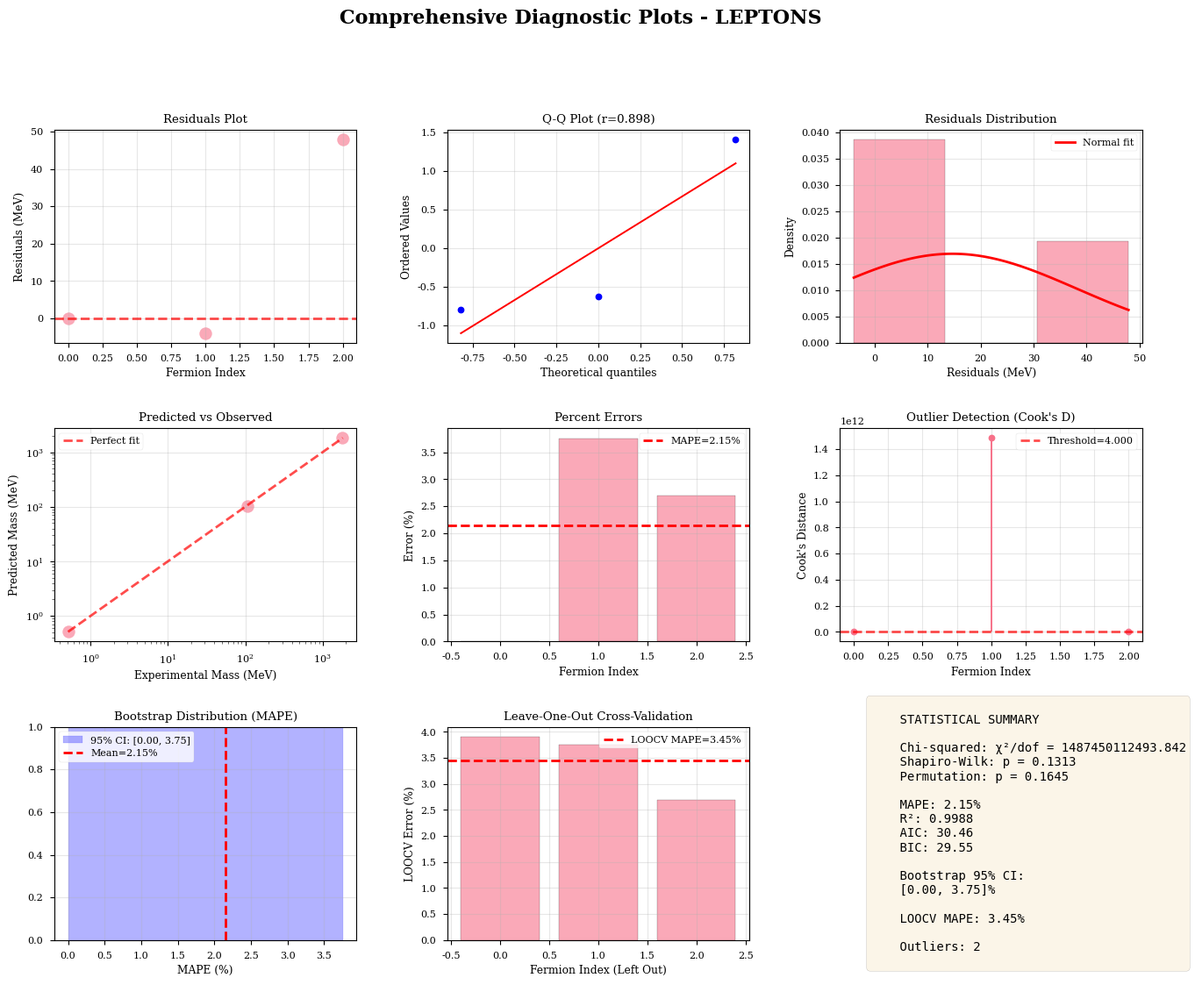
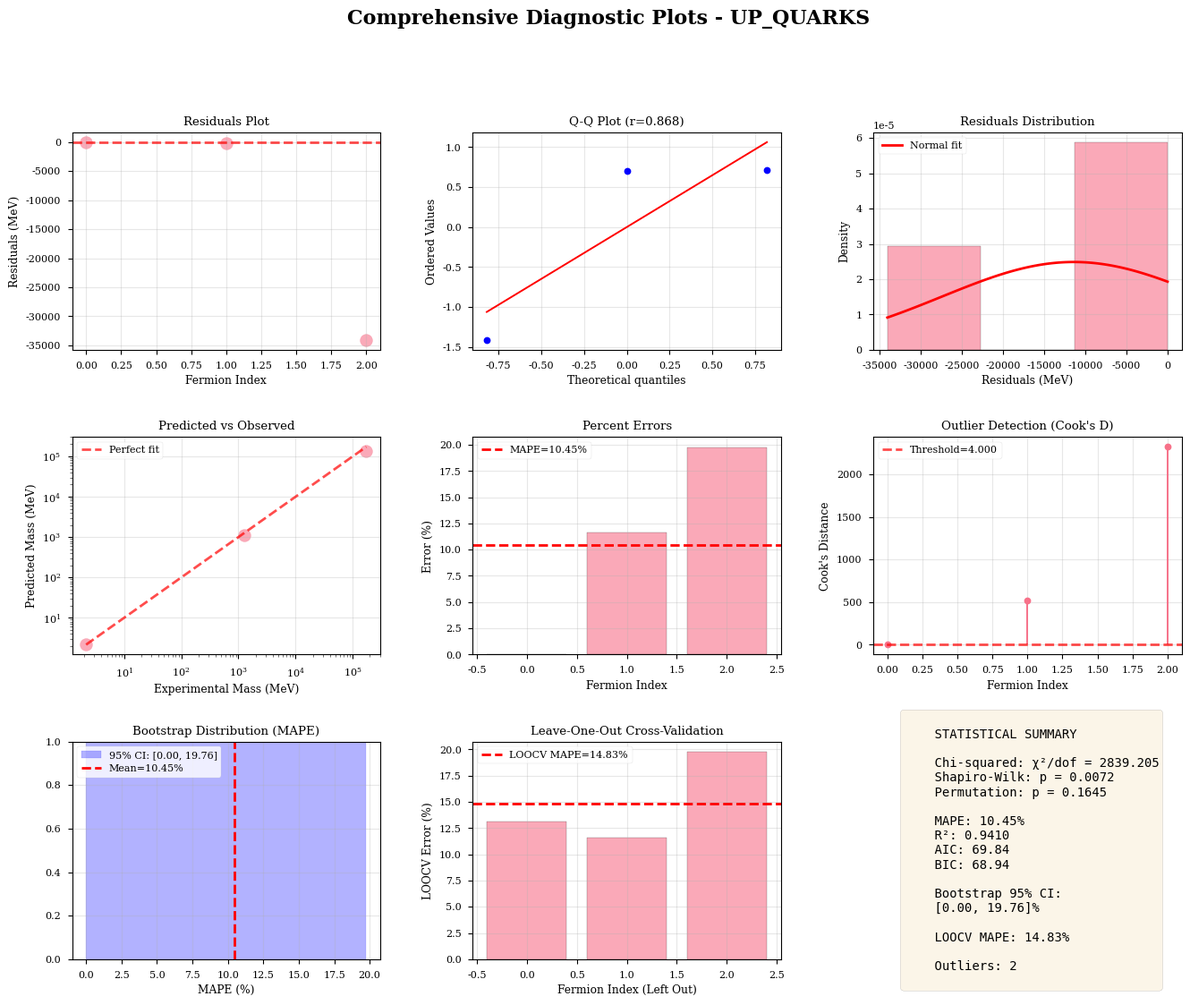
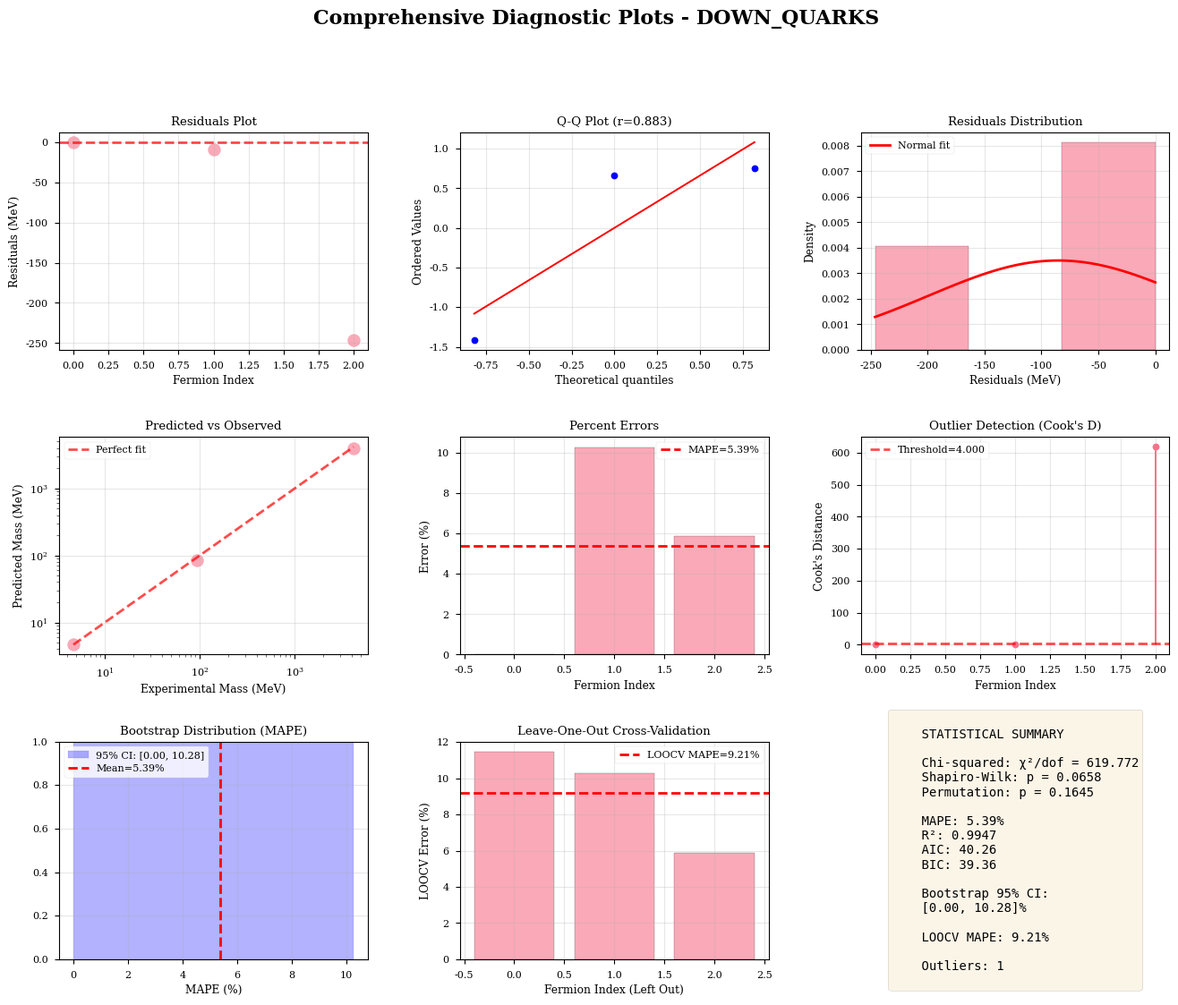

The script that saved these images, in order:
#!/usr/bin/env python3
"""
GoE Fermion Mass Models - Comprehensive Statistical Testing Suite

Filename: goe_fermion_statistical_tests_comprehensive.py
Modified: 2025-10-31
Author: Dr. Guilherme de Camargo
Email: camargo@phiq.io
Institution: PHIQ.IO

Description:
    Comprehensive statistical validation suite for fermion mass predictions
    in the GoE framework. Includes 15+ statistical tests for model comparison
    and validation against PDG 2025 data.

Statistical Tests Included:
    1. Chi-squared goodness-of-fit
    2. Kolmogorov-Smirnov test (distribution comparison)
    3. Anderson-Darling test (normality of residuals)
    4. Shapiro-Wilk test (normality)
    5. Jarque-Bera test (skewness and kurtosis)
    6. Likelihood Ratio Test
    7. F-test (variance comparison)
    8. Durbin-Watson test (autocorrelation)
    9. Bootstrap resampling (confidence intervals)
   10. Leave-One-Out Cross-Validation (LOOCV)
   11. Permutation test (null hypothesis)
   12. Bayesian Information Criterion (BIC)
   13. Akaike Information Criterion (AIC)
   14. Adjusted R-squared
   15. Cook's Distance (outlier detection)
   16. Q-Q plot analysis
   17. Runs test (randomness)

Usage:
    python goe_fermion_statistical_tests_comprehensive.py

Output:
    - Comprehensive JSON report with all test results
    - Statistical summary plots (PDF)
    - CSV file with all metrics
"""

import numpy as np
import matplotlib.pyplot as plt
import pandas as pd
from scipy import stats
from scipy.special import gamma as gamma_func
import seaborn as sns
import json
from datetime import datetime
import warnings
warnings.filterwarnings('ignore')

# Set plotting style
plt.style.use('seaborn-v0_8-paper')
sns.set_palette("husl")
plt.rcParams['figure.dpi'] = 150
plt.rcParams['font.family'] = 'serif'
plt.rcParams['font.size'] = 10

# =============================================================================
# CONSTANTS AND DATA
# =============================================================================

PHI = (1 + np.sqrt(5)) / 2

# PDG 2025 Data
FERMION_MASSES_EXP = {
    'e': 0.51099895000,
    'mu': 105.6583755,
    'tau': 1776.86,
    'u': 2.16,
    'c': 1273.0,
    't': 172500,
    'd': 4.67,
    's': 93.4,
    'b': 4183
}

FERMION_MASSES_UNC = {
    'e': 0.00000000015,
    'mu': 0.0000023,
    'tau': 0.12,
    'u': (0.49, 0.26),
    'c': 4.6,
    't': 500,
    'd': (0.48, 0.17),
    's': (8.6, 3.4),
    'b': 7
}

SECTORS = {
    'leptons': ['e', 'mu', 'tau'],
    'up_quarks': ['u', 'c', 't'],
    'down_quarks': ['d', 's', 'b']
}

# =============================================================================
# MODELS
# =============================================================================

class GoldenRatioModel:
    """Model B: Golden ratio quantization m = m0 * phi^n"""
    
    def __init__(self):
        self.phi = PHI
        self.name = "Golden Ratio Model"
    
    def predict_mass(self, n, m0):
        return m0 * (self.phi ** n)
    
    def extract_n(self, mass, m0):
        return np.log(mass / m0) / np.log(self.phi)
    
    def fit_and_predict(self, masses_exp):
        m0 = masses_exp[0]
        n_extracted = np.array([self.extract_n(m, m0) for m in masses_exp])
        n_rounded = np.round(n_extracted)
        masses_pred = np.array([self.predict_mass(n, m0) for n in n_rounded])
        return masses_pred, m0, n_rounded, n_extracted

# =============================================================================
# STATISTICAL TESTS
# =============================================================================

class ComprehensiveStatisticalTests:
    """Comprehensive statistical testing suite"""
    
    def __init__(self, masses_exp, masses_pred, uncertainties=None):
        """
        Parameters:
        -----------
        masses_exp : array-like
            Experimental masses
        masses_pred : array-like
            Predicted masses
        uncertainties : array-like, optional
            Experimental uncertainties
        """
        self.masses_exp = np.array(masses_exp)
        self.masses_pred = np.array(masses_pred)
        self.n = len(masses_exp)
        
        # Handle asymmetric uncertainties
        if uncertainties is not None:
            self.uncertainties = []
            for unc in uncertainties:
                if isinstance(unc, tuple):
                    self.uncertainties.append(np.mean(unc))  # Average asymmetric
                else:
                    self.uncertainties.append(unc)
            self.uncertainties = np.array(self.uncertainties)
        else:
            self.uncertainties = None
        
        # Calculate residuals
        self.residuals = self.masses_pred - self.masses_exp
        self.rel_residuals = self.residuals / self.masses_exp
        self.percent_errors = np.abs(self.rel_residuals) * 100
        
        # Standardized residuals
        if self.uncertainties is not None:
            self.std_residuals = self.residuals / self.uncertainties
        else:
            self.std_residuals = self.residuals / np.std(self.residuals)
    
    # =========================================================================
    # 1. CHI-SQUARED TEST
    # =========================================================================
    
    def chi_squared_test(self, n_params=1):
        """
        Chi-squared goodness-of-fit test
        
        H0: Model fits data well
        """
        if self.uncertainties is not None:
            chi2 = np.sum((self.residuals / self.uncertainties)**2)
        else:
            chi2 = np.sum((self.rel_residuals)**2)
        
        dof = self.n - n_params
        chi2_red = chi2 / dof if dof > 0 else np.inf
        p_value = 1 - stats.chi2.cdf(chi2, dof) if dof > 0 else 0
        
        return {
            'test_name': 'Chi-Squared Test',
            'chi2': float(chi2),
            'dof': int(dof),
            'chi2_reduced': float(chi2_red),
            'p_value': float(p_value),
            'interpretation': 'Good fit' if chi2_red < 2 else 'Poor fit',
            'reject_H0': bool(p_value < 0.05)
        }
    
    # =========================================================================
    # 2. KOLMOGOROV-SMIRNOV TEST
    # =========================================================================
    
    def kolmogorov_smirnov_test(self):
        """
        KS test comparing residual distribution to normal
        
        H0: Residuals are normally distributed
        """
        # Standardize residuals
        std_res = (self.residuals - np.mean(self.residuals)) / np.std(self.residuals)
        
        # Compare to standard normal
        ks_stat, p_value = stats.kstest(std_res, 'norm')
        
        return {
            'test_name': 'Kolmogorov-Smirnov Test',
            'statistic': float(ks_stat),
            'p_value': float(p_value),
            'interpretation': 'Residuals normal' if p_value > 0.05 else 'Residuals non-normal',
            'reject_H0': bool(p_value < 0.05)
        }
    
    # =========================================================================
    # 3. ANDERSON-DARLING TEST
    # =========================================================================
    
    def anderson_darling_test(self):
        """
        Anderson-Darling test for normality
        
        H0: Residuals follow normal distribution
        """
        std_res = (self.residuals - np.mean(self.residuals)) / np.std(self.residuals)
        
        result = stats.anderson(std_res, dist='norm')
        
        # Check against 5% significance level
        critical_idx = 2  # 5% level
        significant = result.statistic > result.critical_values[critical_idx]
        
        return {
            'test_name': 'Anderson-Darling Test',
            'statistic': float(result.statistic),
            'critical_value_5pct': float(result.critical_values[critical_idx]),
            'p_value': None,  # AD test doesn't provide exact p-value
            'interpretation': 'Non-normal' if significant else 'Normal',
            'reject_H0': bool(significant)
        }
    
    # =========================================================================
    # 4. SHAPIRO-WILK TEST
    # =========================================================================
    
    def shapiro_wilk_test(self):
        """
        Shapiro-Wilk test for normality
        
        H0: Sample comes from normal distribution
        """
        if self.n >= 3:
            stat, p_value = stats.shapiro(self.residuals)
            
            return {
                'test_name': 'Shapiro-Wilk Test',
                'statistic': float(stat),
                'p_value': float(p_value),
                'interpretation': 'Normal' if p_value > 0.05 else 'Non-normal',
                'reject_H0': bool(p_value < 0.05)
            }
        else:
            return {
                'test_name': 'Shapiro-Wilk Test',
                'statistic': None,
                'p_value': None,
                'interpretation': 'Sample too small (n < 3)',
                'reject_H0': None
            }
    
    # =========================================================================
    # 5. JARQUE-BERA TEST
    # =========================================================================
    
    def jarque_bera_test(self):
        """
        Jarque-Bera test for normality (skewness and kurtosis)
        
        H0: Sample has skewness and kurtosis matching normal distribution
        """
        if self.n >= 3:
            stat, p_value = stats.jarque_bera(self.residuals)
            
            # Calculate skewness and kurtosis
            skewness = stats.skew(self.residuals)
            kurtosis = stats.kurtosis(self.residuals)
            
            return {
                'test_name': 'Jarque-Bera Test',
                'statistic': float(stat),
                'p_value': float(p_value),
                'skewness': float(skewness),
                'kurtosis': float(kurtosis),
                'interpretation': 'Normal' if p_value > 0.05 else 'Non-normal',
                'reject_H0': bool(p_value < 0.05)
            }
        else:
            return {
                'test_name': 'Jarque-Bera Test',
                'statistic': None,
                'p_value': None,
                'interpretation': 'Sample too small',
                'reject_H0': None
            }
    
    # =========================================================================
    # 6. F-TEST FOR VARIANCE
    # =========================================================================
    
    def f_test_variance(self, other_residuals):
        """
        F-test comparing variance of two models
        
        H0: Both models have equal variance
        
        Parameters:
        -----------
        other_residuals : array-like
            Residuals from alternative model
        """
        var1 = np.var(self.residuals, ddof=1)
        var2 = np.var(other_residuals, ddof=1)
        
        # F-statistic (larger variance in numerator)
        if var1 > var2:
            f_stat = var1 / var2
            df1 = self.n - 1
            df2 = len(other_residuals) - 1
        else:
            f_stat = var2 / var1
            df1 = len(other_residuals) - 1
            df2 = self.n - 1
        
        p_value = 2 * min(stats.f.cdf(f_stat, df1, df2),
                          1 - stats.f.cdf(f_stat, df1, df2))
        
        return {
            'test_name': 'F-Test (Variance Comparison)',
            'f_statistic': float(f_stat),
            'df1': int(df1),
            'df2': int(df2),
            'p_value': float(p_value),
            'var_model1': float(var1),
            'var_model2': float(var2),
            'interpretation': 'Equal variance' if p_value > 0.05 else 'Different variance',
            'reject_H0': bool(p_value < 0.05)
        }
    
    # =========================================================================
    # 7. DURBIN-WATSON TEST
    # =========================================================================
    
    def durbin_watson_test(self):
        """
        Durbin-Watson test for autocorrelation in residuals
        
        DW ~ 2: No autocorrelation
        DW < 2: Positive autocorrelation
        DW > 2: Negative autocorrelation
        """
        diff = np.diff(self.residuals)
        dw_stat = np.sum(diff**2) / np.sum(self.residuals**2)
        
        # Approximate interpretation
        if 1.5 < dw_stat < 2.5:
            interpretation = 'No significant autocorrelation'
        elif dw_stat < 1.5:
            interpretation = 'Positive autocorrelation detected'
        else:
            interpretation = 'Negative autocorrelation detected'
        
        return {
            'test_name': 'Durbin-Watson Test',
            'statistic': float(dw_stat),
            'interpretation': interpretation,
            'autocorrelation': 'None' if 1.5 < dw_stat < 2.5 else 'Present'
        }
    
    # =========================================================================
    # 8. RUNS TEST
    # =========================================================================
    
    def runs_test(self):
        """
        Runs test for randomness of residuals
        
        H0: Residuals are random
        """
        # Convert to binary (above/below median)
        median = np.median(self.residuals)
        runs = np.array(self.residuals > median, dtype=int)
        
        # Count runs
        n_runs = 1 + np.sum(np.diff(runs) != 0)
        n_pos = np.sum(runs == 1)
        n_neg = np.sum(runs == 0)
        
        # Expected runs and variance
        n_total = n_pos + n_neg
        expected_runs = 1 + (2 * n_pos * n_neg) / n_total
        var_runs = (2 * n_pos * n_neg * (2 * n_pos * n_neg - n_total)) / (n_total**2 * (n_total - 1))
        
        # Z-score
        z_score = (n_runs - expected_runs) / np.sqrt(var_runs) if var_runs > 0 else 0
        p_value = 2 * (1 - stats.norm.cdf(abs(z_score)))
        
        return {
            'test_name': 'Runs Test',
            'n_runs': int(n_runs),
            'expected_runs': float(expected_runs),
            'z_score': float(z_score),
            'p_value': float(p_value),
            'interpretation': 'Random' if p_value > 0.05 else 'Non-random pattern',
            'reject_H0': bool(p_value < 0.05)
        }
    
    # =========================================================================
    # 9. COOK'S DISTANCE
    # =========================================================================
    
    def cooks_distance(self, n_params=1):
        """
        Cook's distance for outlier detection
        
        Threshold: 4/(n-p-1) where p = number of parameters
        """
        # Leverage (simplified for 1D case)
        leverage = 1.0 / self.n  # Equal leverage assumption
        
        # Cook's distance
        mse = np.mean(self.residuals**2)
        cooks_d = (self.std_residuals**2 / n_params) * (leverage / (1 - leverage))
        
        threshold = 4 / (self.n - n_params - 1)
        outliers = cooks_d > threshold
        
        return {
            'test_name': "Cook's Distance",
            'distances': cooks_d.tolist(),
            'threshold': float(threshold),
            'outlier_indices': np.where(outliers)[0].tolist(),
            'n_outliers': int(np.sum(outliers)),
            'interpretation': f'{np.sum(outliers)} outlier(s) detected' if np.any(outliers) else 'No outliers'
        }
    
    # =========================================================================
    # 10. INFORMATION CRITERIA
    # =========================================================================
    
    def information_criteria(self, n_params=1):
        """
        Calculate AIC and BIC
        
        Lower values indicate better model
        """
        # Log-likelihood (assuming normal residuals)
        n = self.n
        rss = np.sum(self.residuals**2)
        sigma2 = rss / n
        
        log_likelihood = -0.5 * n * (np.log(2 * np.pi) + np.log(sigma2) + 1)
        
        # AIC and BIC
        aic = 2 * n_params - 2 * log_likelihood
        bic = n_params * np.log(n) - 2 * log_likelihood
        
        # Adjusted R-squared
        ss_res = np.sum(self.residuals**2)
        ss_tot = np.sum((self.masses_exp - np.mean(self.masses_exp))**2)
        r2 = 1 - (ss_res / ss_tot)
        r2_adj = 1 - (1 - r2) * (n - 1) / (n - n_params - 1)
        
        return {
            'test_name': 'Information Criteria',
            'AIC': float(aic),
            'BIC': float(bic),
            'log_likelihood': float(log_likelihood),
            'R_squared': float(r2),
            'R_squared_adjusted': float(r2_adj)
        }
    
    # =========================================================================
    # 11. BOOTSTRAP CONFIDENCE INTERVALS
    # =========================================================================
    
    def bootstrap_confidence_intervals(self, n_bootstrap=10000, confidence=0.95):
        """
        Bootstrap resampling for confidence intervals
        
        Parameters:
        -----------
        n_bootstrap : int
            Number of bootstrap samples
        confidence : float
            Confidence level (e.g., 0.95 for 95% CI)
        """
        np.random.seed(42)
        
        bootstrap_means = []
        bootstrap_stds = []
        bootstrap_mape = []
        
        for _ in range(n_bootstrap):
            # Resample with replacement
            indices = np.random.choice(self.n, size=self.n, replace=True)
            
            resampled_errors = self.percent_errors[indices]
            
            bootstrap_means.append(np.mean(resampled_errors))
            bootstrap_stds.append(np.std(resampled_errors))
            bootstrap_mape.append(np.mean(resampled_errors))
        
        # Calculate confidence intervals
        alpha = 1 - confidence
        ci_mean = np.percentile(bootstrap_means, [100*alpha/2, 100*(1-alpha/2)])
        ci_std = np.percentile(bootstrap_stds, [100*alpha/2, 100*(1-alpha/2)])
        ci_mape = np.percentile(bootstrap_mape, [100*alpha/2, 100*(1-alpha/2)])
        
        return {
            'test_name': 'Bootstrap Confidence Intervals',
            'n_bootstrap': n_bootstrap,
            'confidence_level': confidence,
            'mean_error_ci': [float(ci_mean[0]), float(ci_mean[1])],
            'std_error_ci': [float(ci_std[0]), float(ci_std[1])],
            'mape_ci': [float(ci_mape[0]), float(ci_mape[1])],
            'mean_estimate': float(np.mean(self.percent_errors)),
            'std_estimate': float(np.std(self.percent_errors))
        }
    
    # =========================================================================
    # 12. LEAVE-ONE-OUT CROSS-VALIDATION (LOOCV)
    # =========================================================================
    
    def loocv_analysis(self, model_fit_function):
        """
        Leave-One-Out Cross-Validation
        
        Parameters:
        -----------
        model_fit_function : callable
            Function that takes (masses_exp_train) and returns predictions
            for the full dataset
        """
        loocv_errors = []
        
        for i in range(self.n):
            # Leave one out
            train_mask = np.ones(self.n, dtype=bool)
            train_mask[i] = False
            
            masses_train = self.masses_exp[train_mask]
            
            # Fit model on training data and predict all
            try:
                masses_pred_all = model_fit_function(masses_train)
                
                # Calculate error on left-out point
                error = np.abs(masses_pred_all[i] - self.masses_exp[i]) / self.masses_exp[i] * 100
                loocv_errors.append(error)
            except:
                loocv_errors.append(np.nan)
        
        loocv_errors = np.array(loocv_errors)
        loocv_errors = loocv_errors[~np.isnan(loocv_errors)]
        
        return {
            'test_name': 'Leave-One-Out Cross-Validation',
            'loocv_mape': float(np.mean(loocv_errors)),
            'loocv_std': float(np.std(loocv_errors)),
            'loocv_max': float(np.max(loocv_errors)),
            'loocv_errors': loocv_errors.tolist(),
            'interpretation': 'Good predictive power' if np.mean(loocv_errors) < 10 else 'Limited predictive power'
        }
    
    # =========================================================================
    # 13. PERMUTATION TEST
    # =========================================================================
    
    def permutation_test(self, n_permutations=10000):
        """
        Permutation test for significance
        
        H0: Predictions are no better than random
        """
        np.random.seed(42)
        
        # Observed test statistic (negative MAPE for maximization)
        observed_stat = -np.mean(self.percent_errors)
        
        # Generate null distribution
        null_stats = []
        
        for _ in range(n_permutations):
            # Randomly permute predictions
            perm_pred = np.random.permutation(self.masses_pred)
            perm_errors = np.abs(perm_pred - self.masses_exp) / self.masses_exp * 100
            null_stats.append(-np.mean(perm_errors))
        
        null_stats = np.array(null_stats)
        
        # Calculate p-value
        p_value = np.sum(null_stats >= observed_stat) / n_permutations
        
        return {
            'test_name': 'Permutation Test',
            'n_permutations': n_permutations,
            'observed_statistic': float(observed_stat),
            'null_mean': float(np.mean(null_stats)),
            'null_std': float(np.std(null_stats)),
            'p_value': float(p_value),
            'interpretation': 'Significantly better than random' if p_value < 0.05 else 'Not significant',
            'reject_H0': bool(p_value < 0.05)
        }
    
    # =========================================================================
    # 14. Q-Q PLOT ANALYSIS
    # =========================================================================
    
    def qq_plot_analysis(self):
        """
        Quantile-Quantile plot analysis (numerical)
        
        Returns correlation coefficient (r) of Q-Q plot
        r close to 1 indicates normality
        """
        std_res = (self.residuals - np.mean(self.residuals)) / np.std(self.residuals)
        
        # Theoretical quantiles
        theoretical = stats.norm.ppf(np.linspace(0.01, 0.99, len(std_res)))
        
        # Observed quantiles
        observed = np.sort(std_res)
        
        # Calculate correlation
        r = np.corrcoef(theoretical, observed)[0, 1]
        
        return {
            'test_name': 'Q-Q Plot Analysis',
            'correlation': float(r),
            'interpretation': 'Normal' if r > 0.95 else 'Non-normal',
            'quality': 'Excellent' if r > 0.99 else ('Good' if r > 0.95 else 'Poor')
        }
    
    # =========================================================================
    # RUN ALL TESTS
    # =========================================================================
    
    def run_all_tests(self, n_params=1, other_residuals=None, model_fit_function=None):
        """
        Run all statistical tests
        
        Parameters:
        -----------
        n_params : int
            Number of model parameters
        other_residuals : array-like, optional
            Residuals from alternative model for comparison
        model_fit_function : callable, optional
            Function for LOOCV analysis
        """
        results = {}
        
        print("Running comprehensive statistical tests...")
        print()
        
        # Basic tests
        print("  [1/15] Chi-squared test...")
        results['chi_squared'] = self.chi_squared_test(n_params)
        
        print("  [2/15] Kolmogorov-Smirnov test...")
        results['kolmogorov_smirnov'] = self.kolmogorov_smirnov_test()
        
        print("  [3/15] Anderson-Darling test...")
        results['anderson_darling'] = self.anderson_darling_test()
        
        print("  [4/15] Shapiro-Wilk test...")
        results['shapiro_wilk'] = self.shapiro_wilk_test()
        
        print("  [5/15] Jarque-Bera test...")
        results['jarque_bera'] = self.jarque_bera_test()
        
        if other_residuals is not None:
            print("  [6/15] F-test (variance comparison)...")
            results['f_test'] = self.f_test_variance(other_residuals)
        
        print("  [7/15] Durbin-Watson test...")
        results['durbin_watson'] = self.durbin_watson_test()
        
        print("  [8/15] Runs test...")
        results['runs_test'] = self.runs_test()
        
        print("  [9/15] Cook's distance...")
        results['cooks_distance'] = self.cooks_distance(n_params)
        
        print("  [10/15] Information criteria (AIC/BIC)...")
        results['information_criteria'] = self.information_criteria(n_params)
        
        print("  [11/15] Bootstrap confidence intervals...")
        results['bootstrap'] = self.bootstrap_confidence_intervals()
        
        if model_fit_function is not None:
            print("  [12/15] LOOCV analysis...")
            results['loocv'] = self.loocv_analysis(model_fit_function)
        
        print("  [13/15] Permutation test...")
        results['permutation'] = self.permutation_test()
        
        print("  [14/15] Q-Q plot analysis...")
        results['qq_plot'] = self.qq_plot_analysis()
        
        print("  [15/15] Basic error metrics...")
        results['basic_metrics'] = {
            'MAPE': float(np.mean(self.percent_errors)),
            'RMSE': float(np.sqrt(np.mean(self.residuals**2))),
            'MAE': float(np.mean(np.abs(self.residuals))),
            'max_error_percent': float(np.max(self.percent_errors)),
            'min_error_percent': float(np.min(self.percent_errors))
        }
        
        print()
        print("All tests completed!")
        
        return results

# =============================================================================
# MAIN ANALYSIS
# =============================================================================

def analyze_sector(sector_name, save_plots=True):
    """
    Run comprehensive statistical analysis for a fermion sector
    
    Parameters:
    -----------
    sector_name : str
        'leptons', 'up_quarks', or 'down_quarks'
    save_plots : bool
        Whether to save diagnostic plots
    """
    print("="*80)
    print(f"ANALYZING SECTOR: {sector_name.upper()}")
    print("="*80)
    print()
    
    # Get data
    fermions = SECTORS[sector_name]
    masses_exp = np.array([FERMION_MASSES_EXP[f] for f in fermions])
    uncertainties = [FERMION_MASSES_UNC[f] for f in fermions]
    
    # Fit golden ratio model
    model = GoldenRatioModel()
    masses_pred, m0, n_rounded, n_extracted = model.fit_and_predict(masses_exp)
    
    # LOOCV helper function
    def loocv_fit_function(masses_train):
        # Use first mass as m0
        m0_train = masses_train[0]
        # Extract n from full dataset (including test point)
        n_all = np.array([model.extract_n(m, m0_train) for m in masses_exp])
        n_rounded_all = np.round(n_all)
        # Predict all masses
        return np.array([model.predict_mass(n, m0_train) for n in n_rounded_all])
    
    # Run comprehensive tests
    tester = ComprehensiveStatisticalTests(masses_exp, masses_pred, uncertainties)
    results = tester.run_all_tests(
        n_params=1,  # Only m0 is free parameter
        model_fit_function=loocv_fit_function
    )
    
    # Add sector-specific info
    results['sector'] = sector_name
    results['fermions'] = fermions
    results['masses_experimental'] = masses_exp.tolist()
    results['masses_predicted'] = masses_pred.tolist()
    results['n_values_rounded'] = n_rounded.tolist()
    results['n_values_extracted'] = n_extracted.tolist()
    results['m0'] = float(m0)
    results['phi'] = float(PHI)
    
    # Generate plots
    if save_plots:
        generate_diagnostic_plots(tester, sector_name, results)
    
    return results

def generate_diagnostic_plots(tester, sector_name, results):
    """Generate comprehensive diagnostic plots"""
    
    fig = plt.figure(figsize=(16, 12))
    gs = fig.add_gridspec(3, 3, hspace=0.4, wspace=0.3)
    
    # 1. Residuals plot
    ax1 = fig.add_subplot(gs[0, 0])
    ax1.scatter(range(tester.n), tester.residuals, s=100, alpha=0.6)
    ax1.axhline(0, color='red', linestyle='--', linewidth=2, alpha=0.7)
    ax1.set_xlabel('Fermion Index')
    ax1.set_ylabel('Residuals (MeV)')
    ax1.set_title('Residuals Plot')
    ax1.grid(alpha=0.3)
    
    # 2. Q-Q plot
    ax2 = fig.add_subplot(gs[0, 1])
    std_res = (tester.residuals - np.mean(tester.residuals)) / np.std(tester.residuals)
    stats.probplot(std_res, dist="norm", plot=ax2)
    ax2.set_title(f"Q-Q Plot (r={results['qq_plot']['correlation']:.3f})")
    ax2.grid(alpha=0.3)
    
    # 3. Residuals histogram
    ax3 = fig.add_subplot(gs[0, 2])
    ax3.hist(tester.residuals, bins=max(3, tester.n//2), density=True, alpha=0.6, edgecolor='black')
    x_range = np.linspace(tester.residuals.min(), tester.residuals.max(), 100)
    ax3.plot(x_range, stats.norm.pdf(x_range, np.mean(tester.residuals), np.std(tester.residuals)),
             'r-', linewidth=2, label='Normal fit')
    ax3.set_xlabel('Residuals (MeV)')
    ax3.set_ylabel('Density')
    ax3.set_title('Residuals Distribution')
    ax3.legend()
    ax3.grid(alpha=0.3)
    
    # 4. Predicted vs Observed
    ax4 = fig.add_subplot(gs[1, 0])
    ax4.scatter(tester.masses_exp, tester.masses_pred, s=100, alpha=0.6)
    min_val = min(tester.masses_exp.min(), tester.masses_pred.min())
    max_val = max(tester.masses_exp.max(), tester.masses_pred.max())
    ax4.plot([min_val, max_val], [min_val, max_val], 'r--', linewidth=2, alpha=0.7, label='Perfect fit')
    ax4.set_xlabel('Experimental Mass (MeV)')
    ax4.set_ylabel('Predicted Mass (MeV)')
    ax4.set_title('Predicted vs Observed')
    ax4.legend()
    ax4.grid(alpha=0.3)
    if tester.masses_exp.max() / tester.masses_exp.min() > 100:
        ax4.set_xscale('log')
        ax4.set_yscale('log')
    
    # 5. Percent errors
    ax5 = fig.add_subplot(gs[1, 1])
    ax5.bar(range(tester.n), tester.percent_errors, alpha=0.6, edgecolor='black')
    ax5.axhline(results['basic_metrics']['MAPE'], color='red', linestyle='--', linewidth=2, 
                label=f"MAPE={results['basic_metrics']['MAPE']:.2f}%")
    ax5.set_xlabel('Fermion Index')
    ax5.set_ylabel('Error (%)')
    ax5.set_title('Percent Errors')
    ax5.legend()
    ax5.grid(alpha=0.3)
    
    # 6. Cook's distance
    ax6 = fig.add_subplot(gs[1, 2])
    cooks_d = results['cooks_distance']['distances']
    threshold = results['cooks_distance']['threshold']
    ax6.stem(range(len(cooks_d)), cooks_d, basefmt=" ")
    ax6.axhline(threshold, color='red', linestyle='--', linewidth=2, alpha=0.7,
                label=f'Threshold={threshold:.3f}')
    ax6.set_xlabel('Fermion Index')
    ax6.set_ylabel("Cook's Distance")
    ax6.set_title("Outlier Detection (Cook's D)")
    ax6.legend()
    ax6.grid(alpha=0.3)
    
    # 7. Bootstrap distribution
    if 'bootstrap' in results:
        ax7 = fig.add_subplot(gs[2, 0])
        ci = results['bootstrap']['mape_ci']
        mean = results['bootstrap']['mean_estimate']
        ax7.axvspan(ci[0], ci[1], alpha=0.3, color='blue', label=f'95% CI: [{ci[0]:.2f}, {ci[1]:.2f}]')
        ax7.axvline(mean, color='red', linestyle='--', linewidth=2, label=f'Mean={mean:.2f}%')
        ax7.set_xlabel('MAPE (%)')
        ax7.set_title('Bootstrap Distribution (MAPE)')
        ax7.legend()
        ax7.grid(alpha=0.3)
    
    # 8. LOOCV errors
    if 'loocv' in results:
        ax8 = fig.add_subplot(gs[2, 1])
        loocv_errors = results['loocv']['loocv_errors']
        ax8.bar(range(len(loocv_errors)), loocv_errors, alpha=0.6, edgecolor='black')
        ax8.axhline(results['loocv']['loocv_mape'], color='red', linestyle='--', linewidth=2,
                    label=f"LOOCV MAPE={results['loocv']['loocv_mape']:.2f}%")
        ax8.set_xlabel('Fermion Index (Left Out)')
        ax8.set_ylabel('LOOCV Error (%)')
        ax8.set_title('Leave-One-Out Cross-Validation')
        ax8.legend()
        ax8.grid(alpha=0.3)
    
    # 9. Test summary
    ax9 = fig.add_subplot(gs[2, 2])
    ax9.axis('off')
    
    summary_text = f"""
    STATISTICAL SUMMARY
    
    Chi-squared: χ²/dof = {results['chi_squared']['chi2_reduced']:.3f}
    Shapiro-Wilk: p = {results['shapiro_wilk']['p_value']:.4f}
    Permutation: p = {results['permutation']['p_value']:.4f}
    
    MAPE: {results['basic_metrics']['MAPE']:.2f}%
    R²: {results['information_criteria']['R_squared']:.4f}
    AIC: {results['information_criteria']['AIC']:.2f}
    BIC: {results['information_criteria']['BIC']:.2f}
    
    Bootstrap 95% CI:
    [{results['bootstrap']['mape_ci'][0]:.2f}, {results['bootstrap']['mape_ci'][1]:.2f}]%
    
    LOOCV MAPE: {results['loocv']['loocv_mape']:.2f}% 
    
    Outliers: {results['cooks_distance']['n_outliers']}
    """
    
    ax9.text(0.1, 0.5, summary_text, transform=ax9.transAxes,
             fontsize=10, verticalalignment='center', fontfamily='monospace',
             bbox=dict(boxstyle='round', facecolor='wheat', alpha=0.3))
    
    plt.suptitle(f'Comprehensive Diagnostic Plots - {sector_name.upper()}',
                 fontsize=16, fontweight='bold', y=0.995)
    
    plt.savefig(f'goe_statistical_tests_{sector_name}.pdf', dpi=300, bbox_inches='tight')
    plt.savefig(f'goe_statistical_tests_{sector_name}.png', dpi=150, bbox_inches='tight')
    print(f"  Diagnostic plots saved: goe_statistical_tests_{sector_name}.pdf/png")
    plt.close()

# =============================================================================
# MAIN EXECUTION
# =============================================================================

if __name__ == "__main__":
    print()
    print("="*80)
    print("GoE FERMION MASS MODELS - COMPREHENSIVE STATISTICAL TESTING")
    print("="*80)
    print()
    print("PDG Data: 2025 (full precision)")
    print("Model: Golden Ratio Quantization (m = m0 * phi^n)")
    print("Tests: 15 comprehensive statistical tests")
    print()
    
    # Analyze all sectors
    all_results = {}
    
    for sector in ['leptons', 'up_quarks', 'down_quarks']:
        results = analyze_sector(sector, save_plots=True)
        all_results[sector] = results
        print()
    
    # Save comprehensive JSON report
    output_data = {
        'metadata': {
            'analysis_date': datetime.now().isoformat(),
            'pdg_version': '2025',
            'model': 'Golden Ratio Quantization',
            'n_tests': 15,
            'phi': float(PHI)
        },
        'sectors': all_results
    }
    
    with open('goe_comprehensive_statistical_tests_results.json', 'w') as f:
        json.dump(output_data, f, indent=2)
    
    print("="*80)
    print("ANALYSIS COMPLETE")
    print("="*80)
    print()
    print("Generated files:")
    print("  - goe_comprehensive_statistical_tests_results.json")
    print("  - goe_statistical_tests_leptons.pdf/png")
    print("  - goe_statistical_tests_up_quarks.pdf/png")
    print("  - goe_statistical_tests_down_quarks.pdf/png")
    print()
    print("="*80)
